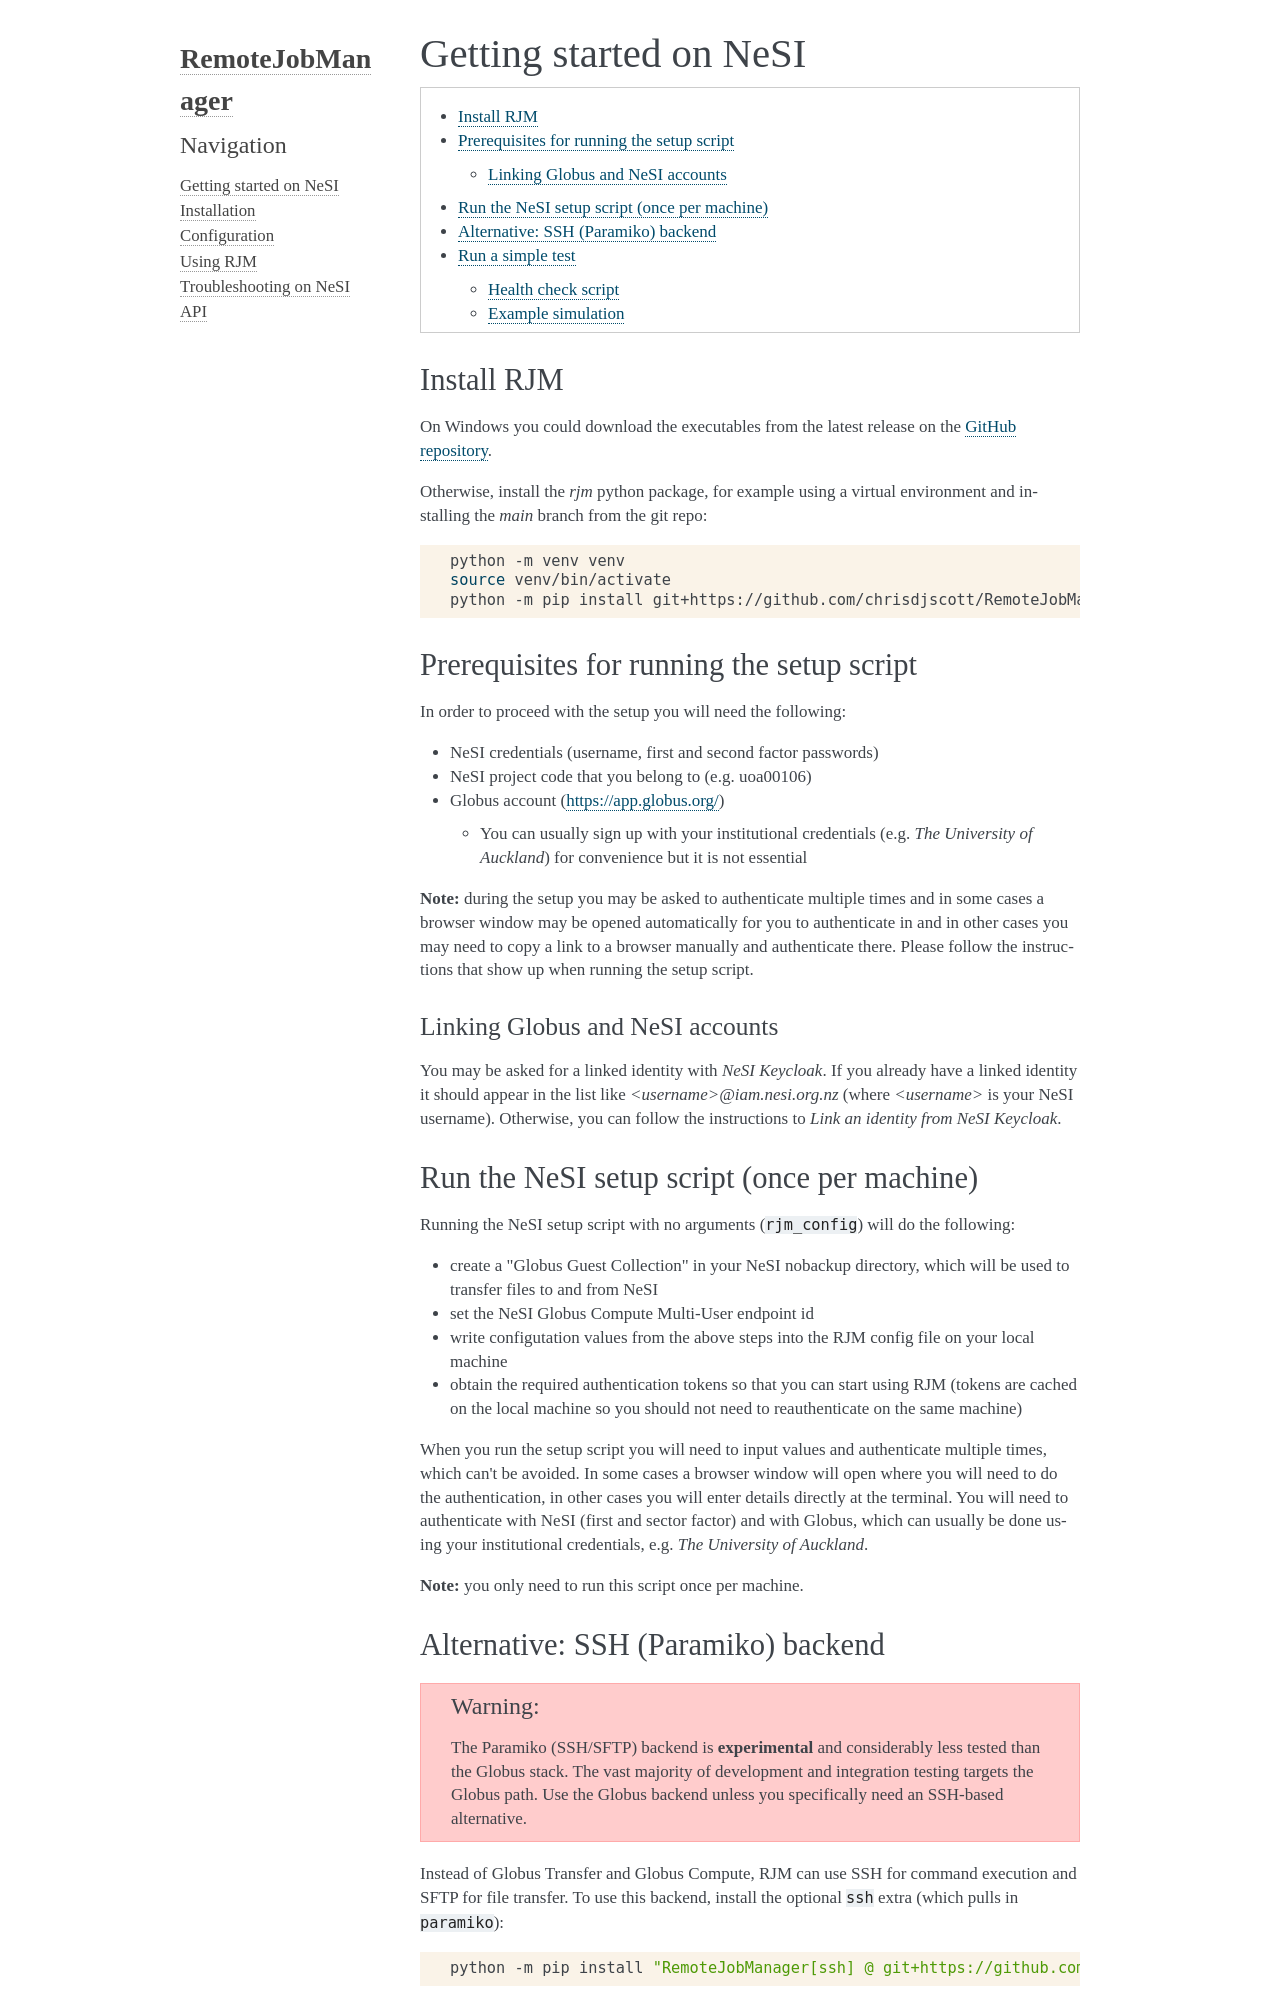

repository: chrisdjscott/RemoteJobManager · page: getting_started_nesi.html · generator: sphinx

Getting started on NeSI
=======================

.. contents::
   :local:
   :backlinks: none

Install RJM
-----------

On Windows you could download the executables from the latest release
on the `GitHub repository`_.

Otherwise, install the *rjm* python package, for example using a virtual
environment and installing the *main* branch from the git repo:

.. code-block:: bash

    python -m venv venv
    source venv/bin/activate
    python -m pip install git+https://github.com/chrisdjscott/RemoteJobManager

.. _GitHub repository: https://github.com/chrisdjscott/RemoteJobManager/releases

Prerequisites for running the setup script
------------------------------------------

In order to proceed with the setup you will need the following:

* NeSI credentials (username, first and second factor passwords)
* NeSI project code that you belong to (e.g. uoa00106)
* Globus account (https://app.globus.org/)

  - You can usually sign up with your institutional credentials (e.g.
    *The University of Auckland*) for convenience but it is not essential

**Note:** during the setup you may be asked to authenticate multiple times and
in some cases a browser window may be opened automatically for you to
authenticate in and in other cases you may need to copy a link to a browser
manually and authenticate there. Please follow the instructions that show up
when running the setup script.

Linking Globus and NeSI accounts
~~~~~~~~~~~~~~~~~~~~~~~~~~~~~~~~

You may be asked for a linked identity with *NeSI Keycloak*.
If you already have a linked identity it should appear in the list like
*<username>@iam.nesi.org.nz* (where *<username>* is your NeSI username).
Otherwise, you can follow the instructions to *Link an identity from NeSI
Keycloak*.

Run the NeSI setup script (once per machine)
--------------------------------------------

Running the NeSI setup script with no arguments (:code:`rjm_config`) will
do the following:

* create a "Globus Guest Collection" in your NeSI nobackup directory, which will
  be used to transfer files to and from NeSI
* set the NeSI Globus Compute Multi-User endpoint id
* write configutation values from the above steps into the RJM config file on
  your local machine
* obtain the required authentication tokens so that you can start using RJM
  (tokens are cached on the local machine so you should not need to
  reauthenticate on the same machine)

When you run the setup script you will need to input values and authenticate
multiple times, which can't be avoided. In some cases
a browser window will open where you will need to do the authentication, in other
cases you will enter details directly at the terminal. You will
need to authenticate with NeSI (first and sector factor) and with Globus, which
can usually be done using your institutional credentials, e.g. *The University of
Auckland*.

**Note:** you only need to run this script once per machine.
